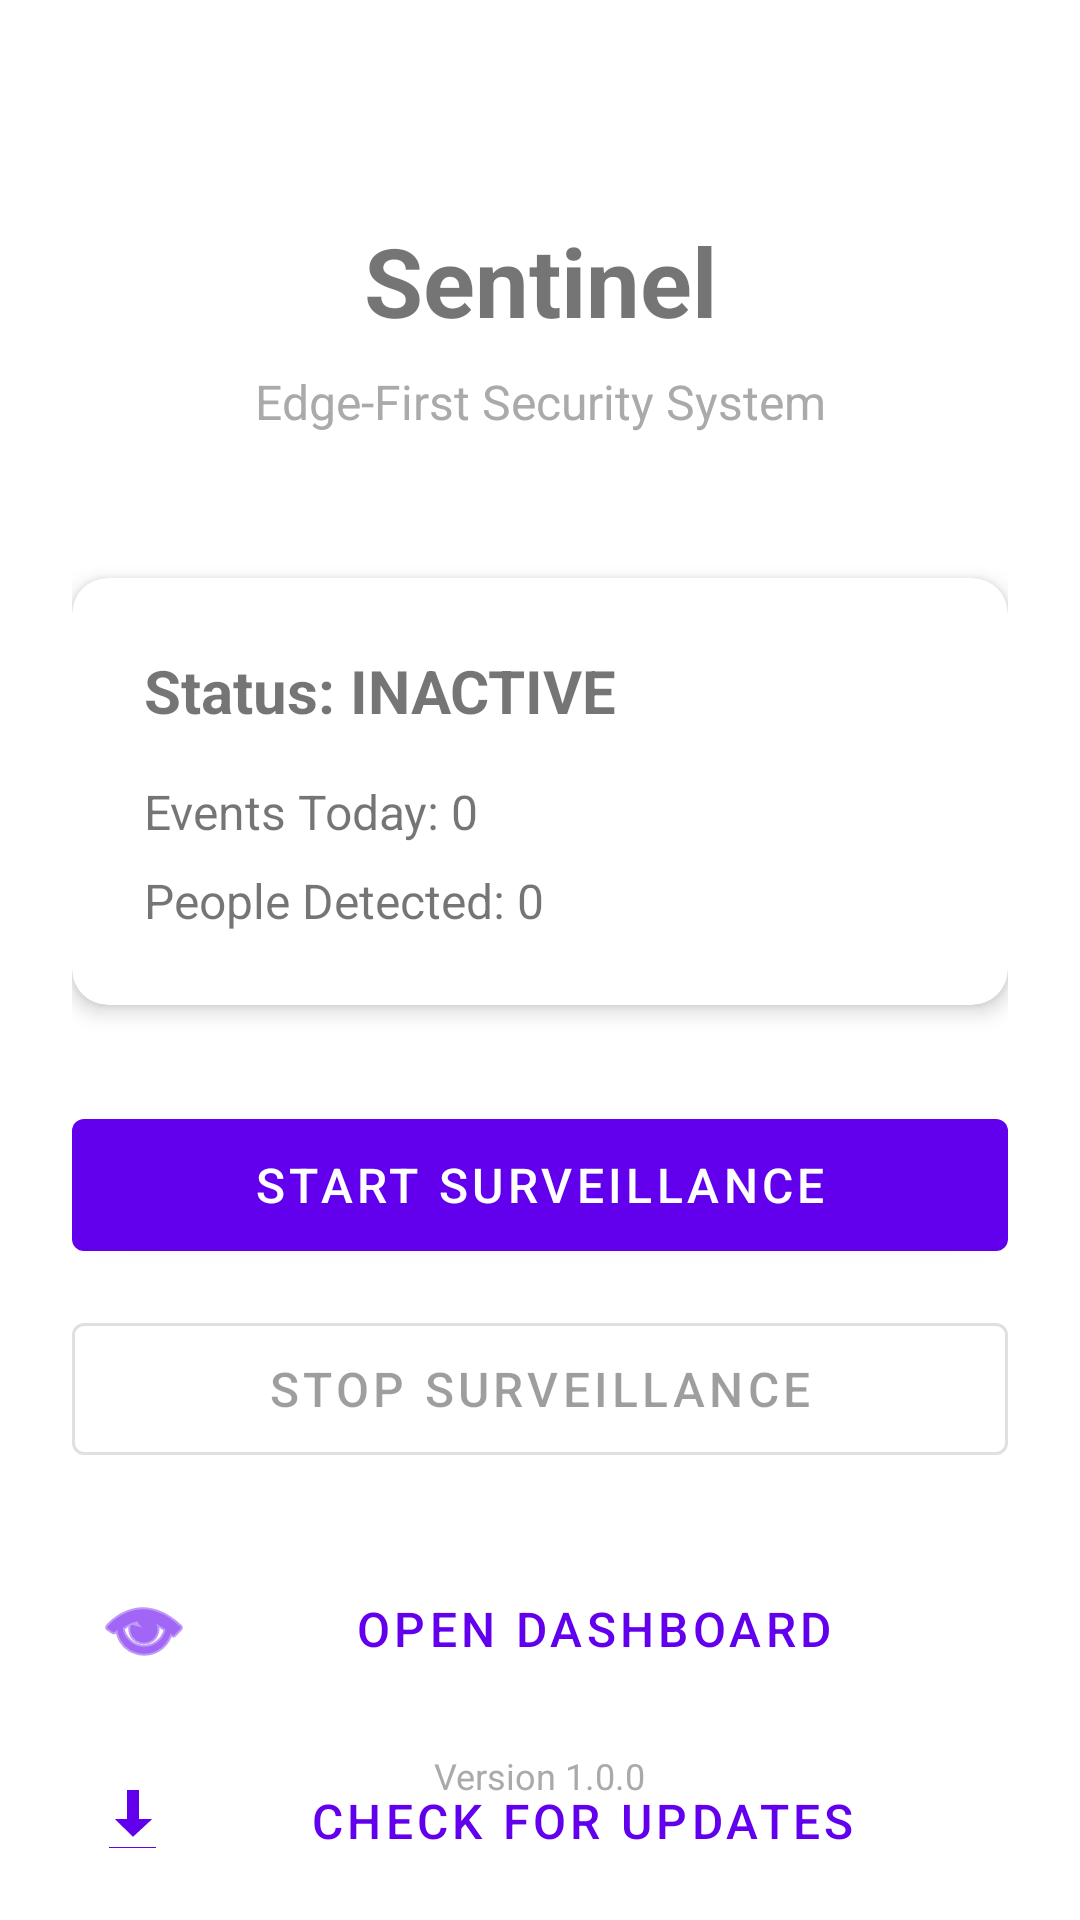

The Android layout XML behind this screen, and the referenced resources:
<!-- AndroidManifest.xml: application theme Theme.Sentinel -->
<!-- res/layout/activity_main.xml -->
<?xml version="1.0" encoding="utf-8"?>
<androidx.constraintlayout.widget.ConstraintLayout
    xmlns:android="http://schemas.android.com/apk/res/android"
    xmlns:app="http://schemas.android.com/apk/res-auto"
    xmlns:tools="http://schemas.android.com/tools"
    android:layout_width="match_parent"
    android:layout_height="match_parent"
    android:padding="24dp"
    tools:context=".MainActivity">

    <TextView
        android:id="@+id/tvTitle"
        android:layout_width="wrap_content"
        android:layout_height="wrap_content"
        android:text="Sentinel"
        android:textSize="32sp"
        android:textStyle="bold"
        app:layout_constraintEnd_toEndOf="parent"
        app:layout_constraintStart_toStartOf="parent"
        app:layout_constraintTop_toTopOf="parent"
        android:layout_marginTop="48dp" />

    <TextView
        android:id="@+id/tvSubtitle"
        android:layout_width="wrap_content"
        android:layout_height="wrap_content"
        android:text="Edge-First Security System"
        android:textSize="16sp"
        android:textColor="@android:color/darker_gray"
        app:layout_constraintEnd_toEndOf="parent"
        app:layout_constraintStart_toStartOf="parent"
        app:layout_constraintTop_toBottomOf="@id/tvTitle"
        android:layout_marginTop="8dp" />

    <androidx.cardview.widget.CardView
        android:id="@+id/cardStatus"
        android:layout_width="match_parent"
        android:layout_height="wrap_content"
        android:layout_marginTop="48dp"
        app:cardCornerRadius="12dp"
        app:cardElevation="4dp"
        app:layout_constraintTop_toBottomOf="@id/tvSubtitle">

        <LinearLayout
            android:layout_width="match_parent"
            android:layout_height="wrap_content"
            android:orientation="vertical"
            android:padding="24dp">

            <TextView
                android:id="@+id/tvStatus"
                android:layout_width="wrap_content"
                android:layout_height="wrap_content"
                android:text="Status: INACTIVE"
                android:textSize="20sp"
                android:textStyle="bold" />

            <TextView
                android:id="@+id/tvEventCount"
                android:layout_width="wrap_content"
                android:layout_height="wrap_content"
                android:layout_marginTop="16dp"
                android:text="Events Today: 0"
                android:textSize="16sp" />

            <TextView
                android:id="@+id/tvPersonCount"
                android:layout_width="wrap_content"
                android:layout_height="wrap_content"
                android:layout_marginTop="8dp"
                android:text="People Detected: 0"
                android:textSize="16sp" />

        </LinearLayout>

    </androidx.cardview.widget.CardView>

    <com.google.android.material.button.MaterialButton
        android:id="@+id/btnStartService"
        android:layout_width="match_parent"
        android:layout_height="56dp"
        android:text="Start Surveillance"
        android:textSize="16sp"
        app:layout_constraintTop_toBottomOf="@id/cardStatus"
        android:layout_marginTop="32dp" />

    <com.google.android.material.button.MaterialButton
        android:id="@+id/btnStopService"
        android:layout_width="match_parent"
        android:layout_height="56dp"
        android:text="Stop Surveillance"
        android:textSize="16sp"
        style="@style/Widget.MaterialComponents.Button.OutlinedButton"
        app:layout_constraintTop_toBottomOf="@id/btnStartService"
        android:layout_marginTop="12dp"
        android:enabled="false" />

    <com.google.android.material.button.MaterialButton
        android:id="@+id/btnDashboard"
        android:layout_width="match_parent"
        android:layout_height="56dp"
        android:text="Open Dashboard"
        android:textSize="16sp"
        style="@style/Widget.MaterialComponents.Button.TextButton"
        app:layout_constraintTop_toBottomOf="@id/btnStopService"
        android:layout_marginTop="24dp"
        app:icon="@android:drawable/ic_menu_view" />

    <com.google.android.material.button.MaterialButton
        android:id="@+id/btnCheckUpdate"
        android:layout_width="match_parent"
        android:layout_height="56dp"
        android:text="Check for Updates"
        android:textSize="16sp"
        style="@style/Widget.MaterialComponents.Button.TextButton"
        app:layout_constraintTop_toBottomOf="@id/btnDashboard"
        android:layout_marginTop="8dp"
        app:icon="@android:drawable/stat_sys_download" />

    <TextView
        android:id="@+id/tvVersion"
        android:layout_width="wrap_content"
        android:layout_height="wrap_content"
        android:text="Version 1.0.0"
        android:textSize="12sp"
        android:textColor="@android:color/darker_gray"
        app:layout_constraintBottom_toBottomOf="parent"
        app:layout_constraintEnd_toEndOf="parent"
        app:layout_constraintStart_toStartOf="parent"
        android:layout_marginBottom="16dp" />

</androidx.constraintlayout.widget.ConstraintLayout>
<!-- resources referenced by this layout -->
<resources>
  <style name="Theme.Sentinel" parent="Theme.MaterialComponents.DayNight.NoActionBar">
          <item name="colorPrimary">@color/purple_500</item>
          <item name="colorPrimaryVariant">@color/purple_700</item>
          <item name="colorOnPrimary">@android:color/white</item>
          <item name="colorSecondary">@color/teal_200</item>
          <item name="colorSecondaryVariant">@color/teal_700</item>
          <item name="colorOnSecondary">@android:color/black</item>
          <item name="android:statusBarColor">@color/purple_700</item>
      </style>
  <!-- not gathered from this repository: default colours our renderer supplied (Android Studio template values) -->
  <color name="purple_500">#FF6200EE</color>
  <color name="purple_700">#FF3700B3</color>
  <color name="teal_200">#FF03DAC5</color>
  <color name="teal_700">#FF018786</color>
</resources>
